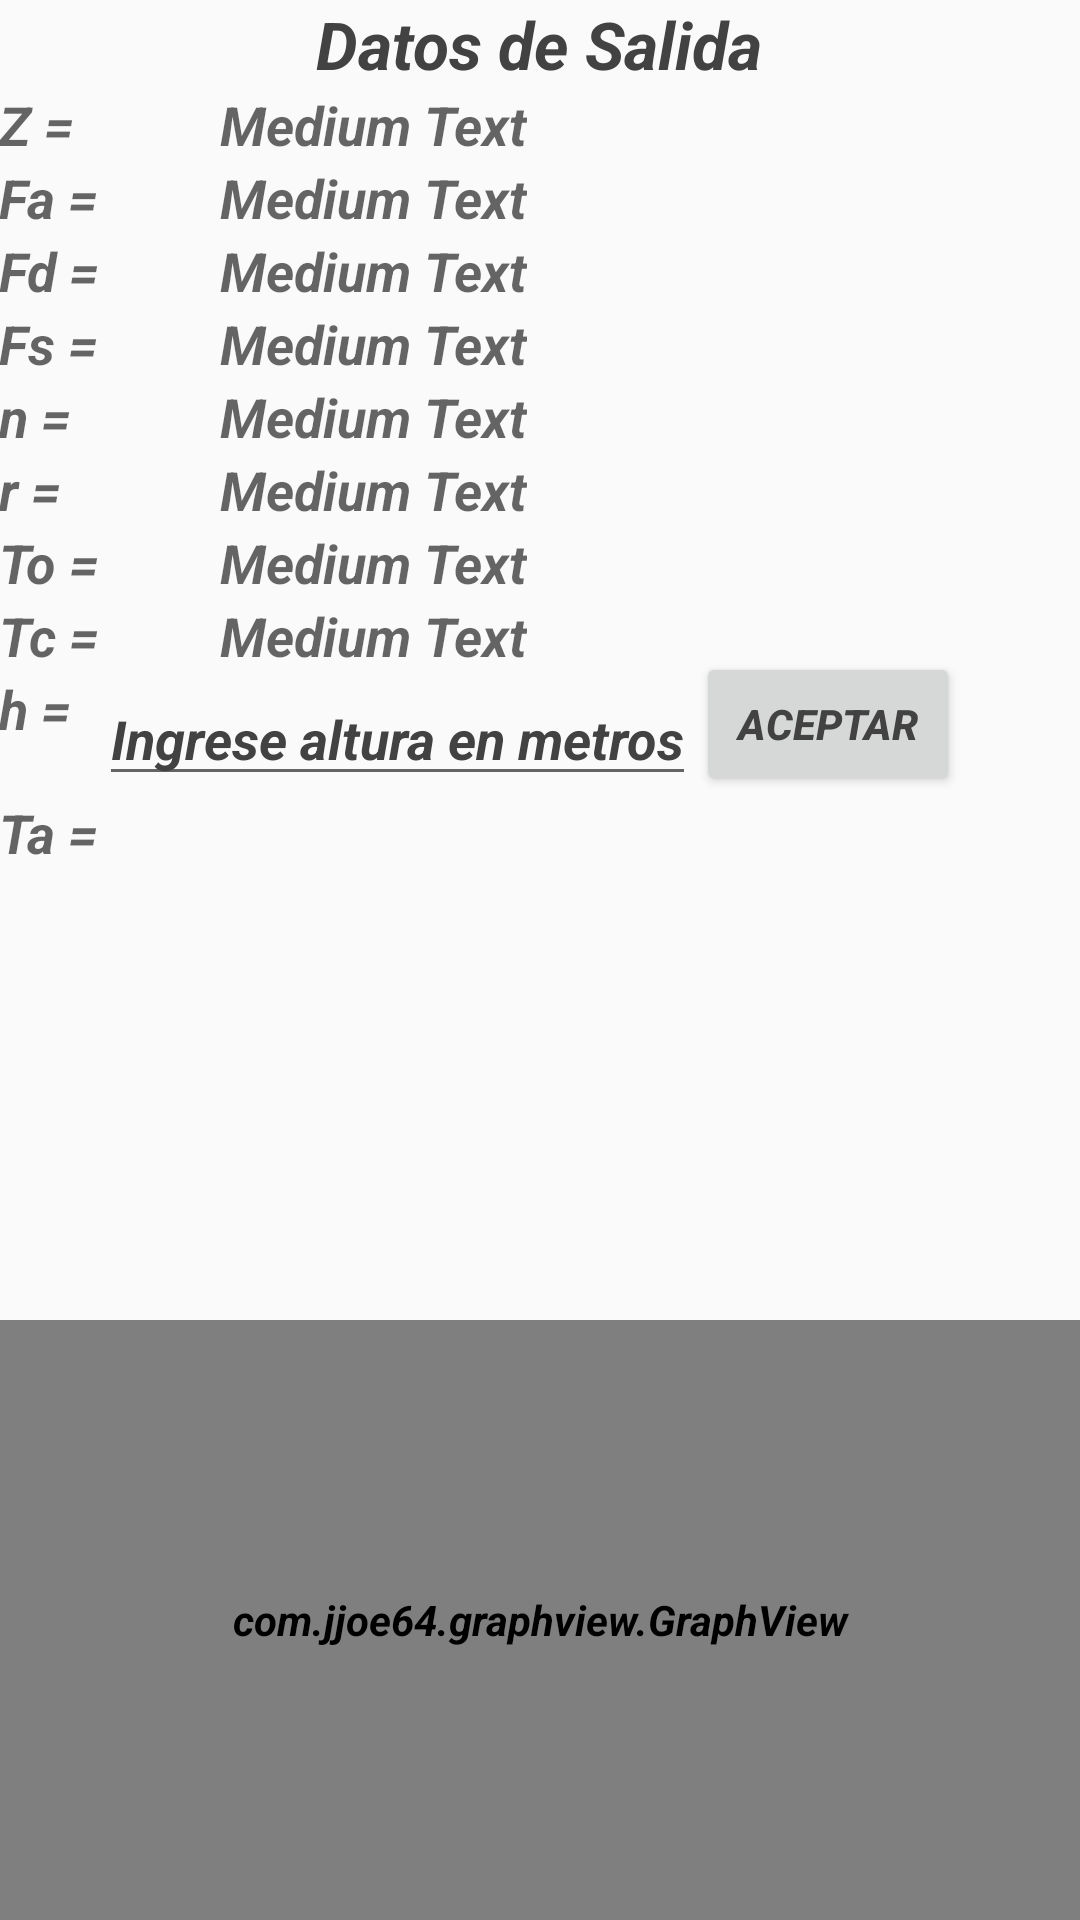

The Android layout XML behind this screen, and the referenced resources:
<!-- AndroidManifest.xml: application theme AppTheme -->
<!-- res/layout/activity_datos.xml -->
<?xml version="1.0" encoding="utf-8"?>

<RelativeLayout xmlns:android="http://schemas.android.com/apk/res/android"
    xmlns:tools="http://schemas.android.com/tools"
    android:layout_width="match_parent"
    android:layout_height="match_parent"
    android:paddingBottom="@dimen/activity_vertical_margin"
    android:paddingLeft="@dimen/activity_horizontal_margin"
    android:paddingRight="@dimen/activity_horizontal_margin"
    android:paddingTop="@dimen/activity_vertical_margin"
    tools:context="com.example.pedro.inec2015.datos">

    <TextView
        android:layout_width="wrap_content"
        android:layout_height="wrap_content"
        android:textAppearance="?android:attr/textAppearanceLarge"
        android:text="Datos de Salida"
        android:id="@+id/textView5"
        android:layout_alignParentTop="true"
        android:layout_centerHorizontal="true" />

    <TextView
        android:layout_width="wrap_content"
        android:layout_height="wrap_content"
        android:textAppearance="?android:attr/textAppearanceMedium"
        android:text="Z ="
        android:id="@+id/textView6"
        android:layout_below="@+id/textView5"
        android:layout_alignParentLeft="true"
        android:layout_alignParentStart="true" />

    <TextView
        android:layout_width="wrap_content"
        android:layout_height="wrap_content"
        android:textAppearance="?android:attr/textAppearanceMedium"
        android:text="Fa ="
        android:id="@+id/textView7"
        android:layout_below="@+id/textView6"
        android:layout_alignParentLeft="true"
        android:layout_alignParentStart="true" />

    <TextView
        android:layout_width="wrap_content"
        android:layout_height="wrap_content"
        android:textAppearance="?android:attr/textAppearanceMedium"
        android:text="Fd ="
        android:id="@+id/textView9"
        android:layout_alignParentLeft="true"
        android:layout_alignParentStart="true"
        android:layout_below="@+id/textView7" />

    <TextView
        android:layout_width="wrap_content"
        android:layout_height="wrap_content"
        android:textAppearance="?android:attr/textAppearanceMedium"
        android:text="Fs ="
        android:id="@+id/textView10"
        android:layout_below="@+id/textView9"
        android:layout_alignParentLeft="true"
        android:layout_alignParentStart="true" />

    <TextView
        android:layout_width="wrap_content"
        android:layout_height="wrap_content"
        android:textAppearance="?android:attr/textAppearanceMedium"
        android:text="Medium Text"
        android:id="@+id/tvZ"
        android:layout_marginLeft="40dp"
        android:layout_marginStart="40dp"
        android:layout_above="@+id/textView7"
        android:layout_toRightOf="@+id/textView11"
        android:layout_toEndOf="@+id/textView11" />

    <TextView
        android:layout_width="wrap_content"
        android:layout_height="wrap_content"
        android:textAppearance="?android:attr/textAppearanceMedium"
        android:text="n ="
        android:id="@+id/textView8"
        android:layout_below="@+id/textView10"
        android:layout_alignParentLeft="true"
        android:layout_alignParentStart="true" />

    <TextView
        android:layout_width="wrap_content"
        android:layout_height="wrap_content"
        android:textAppearance="?android:attr/textAppearanceMedium"
        android:text="r ="
        android:id="@+id/textView12"
        android:layout_below="@+id/textView8"
        android:layout_alignParentLeft="true"
        android:layout_alignParentStart="true" />

    <TextView
        android:layout_width="wrap_content"
        android:layout_height="wrap_content"
        android:textAppearance="?android:attr/textAppearanceMedium"
        android:text="To ="
        android:id="@+id/textView11"
        android:layout_below="@+id/textView12"
        android:layout_alignParentLeft="true"
        android:layout_alignParentStart="true" />

    <TextView
        android:layout_width="wrap_content"
        android:layout_height="wrap_content"
        android:textAppearance="?android:attr/textAppearanceMedium"
        android:text="Tc ="
        android:id="@+id/textView13"
        android:layout_below="@+id/textView11"
        android:layout_alignParentLeft="true"
        android:layout_alignParentStart="true" />

    <TextView
        android:layout_width="wrap_content"
        android:layout_height="wrap_content"
        android:textAppearance="?android:attr/textAppearanceMedium"
        android:text="h ="
        android:id="@+id/textView14"
        android:layout_below="@+id/textView13"
        android:layout_alignParentLeft="true"
        android:layout_alignParentStart="true" />

    <TextView
        android:layout_width="wrap_content"
        android:layout_height="wrap_content"
        android:textAppearance="?android:attr/textAppearanceMedium"
        android:text="Medium Text"
        android:id="@+id/tvN"
        android:layout_below="@+id/textView10"
        android:layout_alignLeft="@+id/tvFs"
        android:layout_alignStart="@+id/tvFs" />

    <TextView
        android:layout_width="wrap_content"
        android:layout_height="wrap_content"
        android:textAppearance="?android:attr/textAppearanceMedium"
        android:text="Medium Text"
        android:id="@+id/tvFd"
        android:layout_above="@+id/tvFs"
        android:layout_alignLeft="@+id/tvZ"
        android:layout_alignStart="@+id/tvZ" />

    <TextView
        android:layout_width="wrap_content"
        android:layout_height="wrap_content"
        android:textAppearance="?android:attr/textAppearanceMedium"
        android:text="Medium Text"
        android:id="@+id/tvFs"
        android:layout_above="@+id/tvN"
        android:layout_alignLeft="@+id/tvFd"
        android:layout_alignStart="@+id/tvFd" />

    <TextView
        android:layout_width="wrap_content"
        android:layout_height="wrap_content"
        android:textAppearance="?android:attr/textAppearanceMedium"
        android:text="Medium Text"
        android:id="@+id/tvT0"
        android:layout_below="@+id/tvR"
        android:layout_alignLeft="@+id/tvR"
        android:layout_alignStart="@+id/tvR" />

    <TextView
        android:layout_width="wrap_content"
        android:layout_height="wrap_content"
        android:textAppearance="?android:attr/textAppearanceMedium"
        android:text="Medium Text"
        android:id="@+id/tvTc"
        android:layout_above="@+id/etH"
        android:layout_alignLeft="@+id/tvT0"
        android:layout_alignStart="@+id/tvT0" />

    <TextView
        android:layout_width="wrap_content"
        android:layout_height="wrap_content"
        android:textAppearance="?android:attr/textAppearanceMedium"
        android:text="Medium Text"
        android:id="@+id/tvR"
        android:layout_below="@+id/tvN"
        android:layout_alignLeft="@+id/tvN"
        android:layout_alignStart="@+id/tvN" />

    <EditText
        android:layout_width="wrap_content"
        android:layout_height="wrap_content"
        android:id="@+id/etH"
        android:layout_below="@+id/textView13"
        android:layout_toRightOf="@+id/textView13"
        android:inputType="number"
        android:text="Ingrese altura en metros" />

    <TextView
        android:layout_width="wrap_content"
        android:layout_height="wrap_content"
        android:textAppearance="?android:attr/textAppearanceMedium"
        android:text="Ta ="
        android:id="@+id/textView20"
        android:layout_below="@+id/etH"
        android:layout_alignParentLeft="true"
        android:layout_alignParentStart="true" />

    <TextView
        android:layout_width="wrap_content"
        android:layout_height="wrap_content"
        android:textAppearance="?android:attr/textAppearanceMedium"
        android:id="@+id/tvTa"
        android:layout_alignTop="@+id/textView20"
        android:layout_alignLeft="@+id/tvTc"
        android:layout_alignStart="@+id/tvTc" />

    <Button
        android:layout_width="wrap_content"
        android:layout_height="wrap_content"
        android:text="Aceptar"
        android:id="@+id/btnH"
        android:layout_above="@+id/tvTa"
        android:layout_toRightOf="@+id/etH"
        android:layout_toEndOf="@+id/etH" />

    <TextView
        android:layout_width="wrap_content"
        android:layout_height="wrap_content"
        android:textAppearance="?android:attr/textAppearanceMedium"
        android:text="Medium Text"
        android:id="@+id/tvFA"
        android:layout_below="@+id/tvZ"
        android:layout_alignLeft="@+id/tvZ"
        android:layout_alignStart="@+id/tvZ" />


    <com.jjoe64.graphview.GraphView
        android:layout_width="match_parent"
        android:layout_height="200dip"
        android:id="@+id/graph"
        android:layout_alignParentBottom="true"
        android:layout_alignParentRight="true"
        android:layout_alignParentLeft="true"
        android:layout_alignParentEnd="true"
        android:layout_alignParentStart="true" />


</RelativeLayout>
<!-- resources referenced by this layout -->
<resources>
  <style name="AppTheme" parent="Theme.AppCompat.DayNight">
          
          <item name="android:textColorPrimary">@color/textColorPrimary</item>
          <item name="android:textStyle">bold|italic</item>
      </style>
  <color name="textColorPrimary">#424242</color>
</resources>
